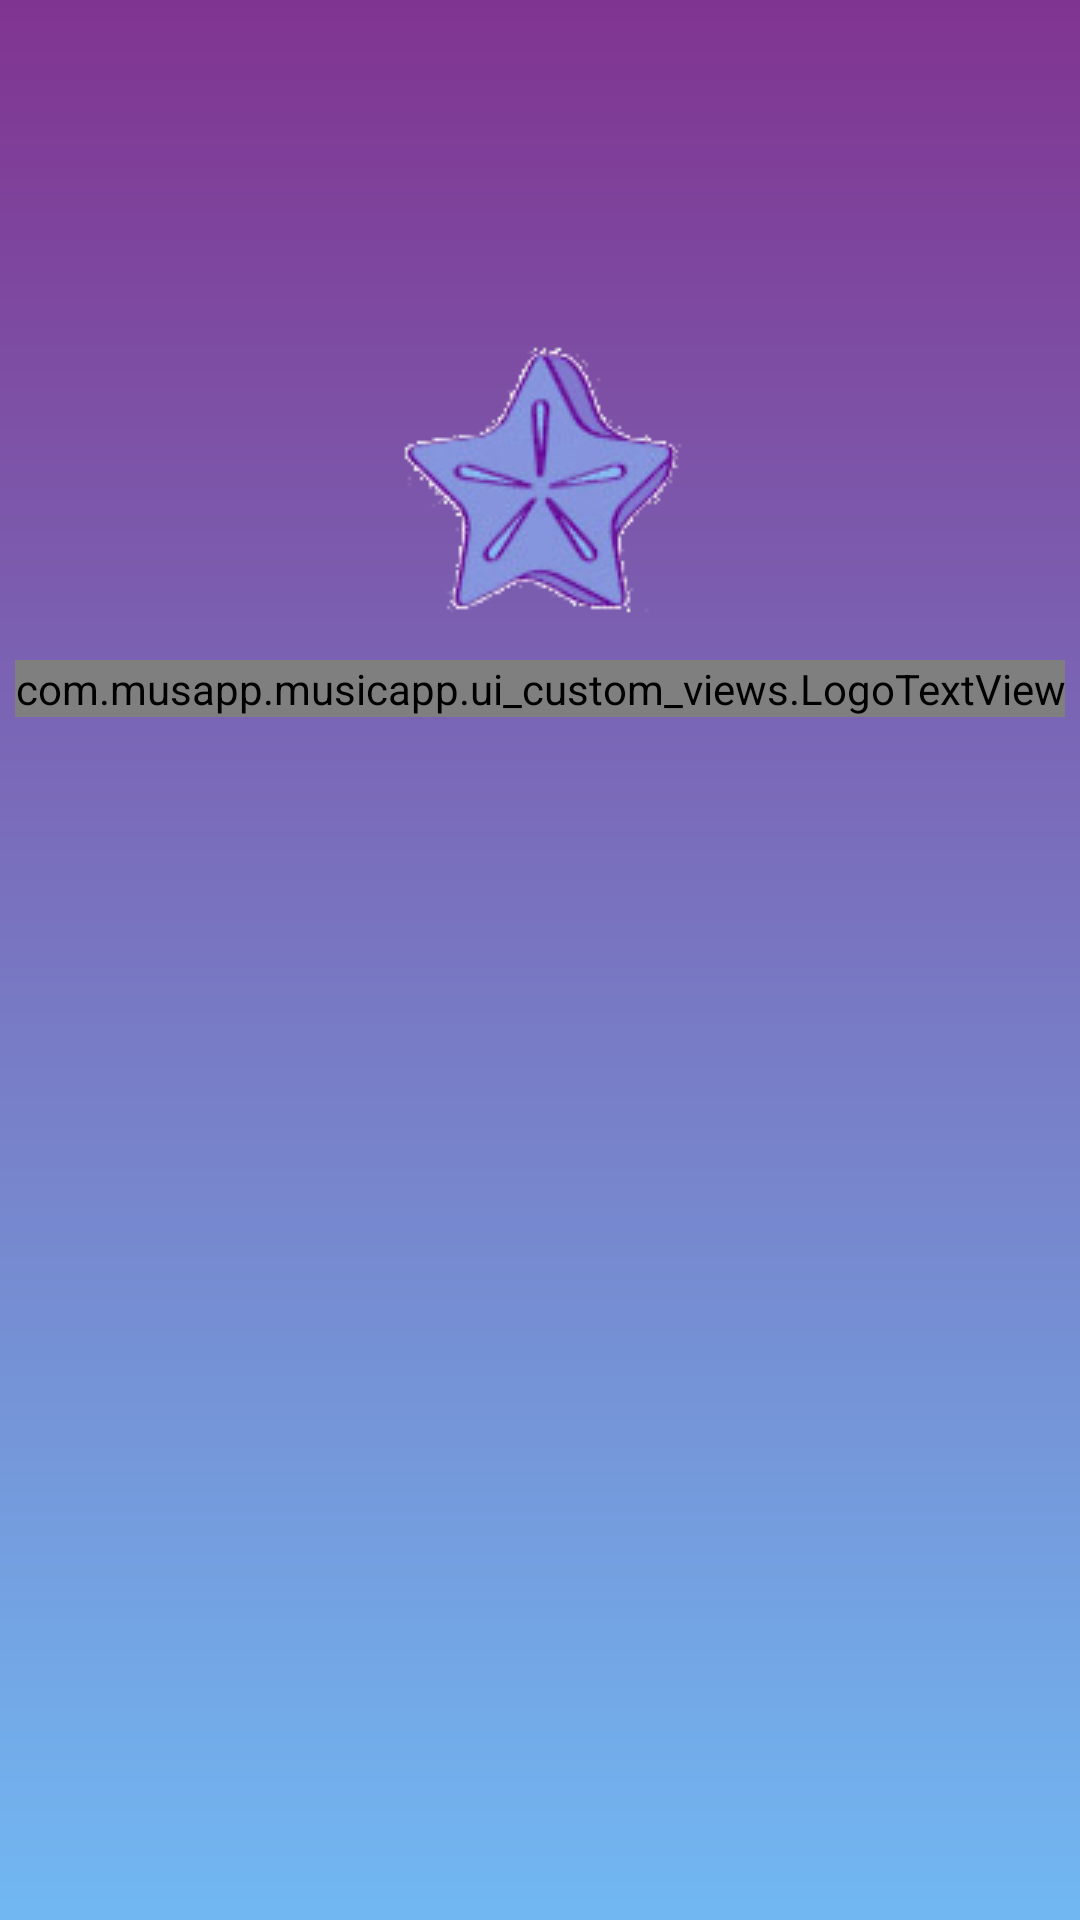

Write the Android layout XML for this screen, with the resource values it uses.
<!-- AndroidManifest.xml: application theme Theme.AppCompat.DayNight.DarkActionBar -->
<!-- res/layout/layout_registration_part_1.xml -->
<?xml version="1.0" encoding="utf-8"?>
<android.support.constraint.ConstraintLayout xmlns:android="http://schemas.android.com/apk/res/android"
    xmlns:app="http://schemas.android.com/apk/res-auto"
    xmlns:tools="http://schemas.android.com/tools"
    android:id="@+id/main"
    android:layout_width="match_parent"
    android:layout_height="match_parent"
    android:background="@drawable/register_background"
    tools:context=".activities.StartActivity"
    android:animateLayoutChanges="true">

    <LinearLayout
        android:id="@+id/layout_start_activity_all_view"
        android:layout_width="match_parent"
        android:layout_height="match_parent"
        android:orientation="vertical">

        <LinearLayout
            android:id="@+id/layout_start_activity_logo"
            android:layout_width="wrap_content"
            android:layout_height="wrap_content"
            android:layout_gravity="center"
            android:orientation="vertical"
            app:layout_constraintEnd_toEndOf="parent"
            app:layout_constraintStart_toStartOf="parent"
            app:layout_constraintTop_toTopOf="parent">

            <TextView
                android:id="@+id/label_activity_start_logo"
                android:layout_width="wrap_content"
                android:layout_height="wrap_content"
                android:layout_gravity="center"
                android:layout_marginTop="100dp"
                android:background="@drawable/carambola" />

            <com.musapp.musicapp.ui_custom_views.LogoTextView
                android:id="@+id/text_activity_start_logo_text"
                style="@style/LogoStyle"
                android:layout_width="wrap_content"
                android:layout_height="wrap_content"
                android:layout_gravity="center"
                android:text="@string/app_name"

                />
        </LinearLayout>


        <FrameLayout
            android:id="@+id/layout_activity_start_content_main"
            android:layout_width="match_parent"
            android:layout_height="match_parent"
            android:layout_marginTop="30dp"
            android:elevation="4dp"
            app:layout_constraintEnd_toEndOf="parent"
            app:layout_constraintStart_toStartOf="parent"
            >
        </FrameLayout>

    </LinearLayout>


</android.support.constraint.ConstraintLayout>
<!-- resources referenced by this layout -->
<resources>
  <!-- drawable carambola: png bitmap (drawable, 12366 bytes) -->
  <!-- drawable register_background (drawable) -->
  <?xml version="1.0" encoding="utf-8"?>
  <shape xmlns:android="http://schemas.android.com/apk/res/android">
  
      <gradient
          android:angle="270"
          android:startColor="@color/darkPurple"
          android:endColor="@color/lightBlue"
          />
  
  </shape>
  <string name="app_name">Carambola</string>
  <style name="LogoStyle">
          <item name="android:text">@string/app_name</item>
          <item name="android:gravity">center</item>
          <item name="android:textColor">#b7d6ef</item>
          <item name="android:textSize">40sp</item>
      </style>
  <color name="darkPurple">#803491</color>
  <color name="lightBlue">#71B8F2</color>
</resources>
